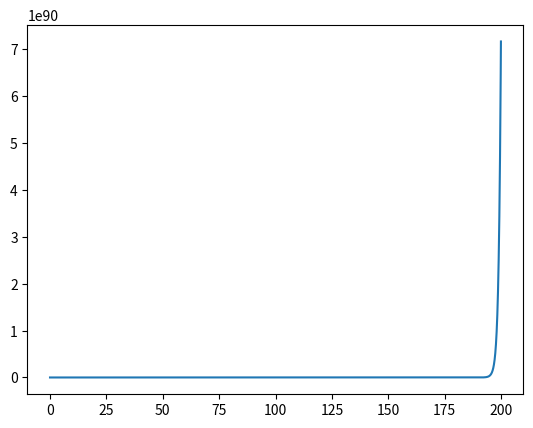

Recreate this plot in Python.
#!/usr/bin/env python3
# -*- coding: utf-8 -*-

import math
import numpy
import matplotlib.pyplot as mpp # Импорт пакетов math, numpy и matplotlib.pyplot

# Эта программа рисует график функции, заданной выражением ниже

if __name__=='__main__':
    arguments = numpy.r_[0:200:0.1] # Задание значения аргументов: от 0 до 200 с шагом в 0.1
    mpp.plot(
        arguments,
        [math.exp(a) * math.cosh(a/20.0) for a in arguments]
    ) # Описание графика: взяты функции sin из библиотеки math, выполнены для обозначенных выше аргументов 
    mpp.show() # Вывод графика